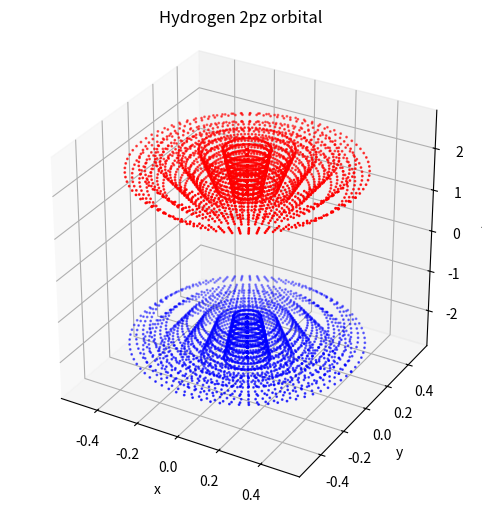

Generate this figure with matplotlib:
import numpy as np
import matplotlib.pyplot as plt
from mpl_toolkits.mplot3d import Axes3D

#  Define spherical coordinates first
n_points = 80
theta = np.linspace(0, np.pi, n_points)     # polar angle 0..π
phi = np.linspace(0, 2*np.pi, n_points)     # azimuthal angle 0..2π
r = np.linspace(0, 10, n_points)            # radial distance

theta, phi, r = np.meshgrid(theta, phi, r, indexing='ij')

# 2. Select an orbital ψ (hydrogen-like)  ψ -Gives us the wave function or the probablity of finding an electron
# Lets take. a0 = Bohr radius (et to 1 for simplicity)
a0 = 1.0

def R_1s(r):
    return 2*np.exp(-r/a0)

def R_2s(r):
    return (1/np.sqrt(2))* (1 - r/(2*a0))*np.exp(-r/(2*a0))

def R_2p(r):
    return (1/(2*np.sqrt(6)))* (r/a0)*np.exp(-r/(2*a0))

# Angular parts (spherical harmonics without full normalization constants)
def Y_00(theta, phi):
    return np.ones_like(theta)/(2*np.sqrt(np.pi))

def Y_10(theta, phi):
    return np.sqrt(3/(4*np.pi))*np.cos(theta)

def Y_11(theta, phi):
    return -np.sqrt(3/(8*np.pi))*np.sin(theta)*np.exp(1j*phi)  # complex

# Choose which orbital to plot ur wish
# For Example: 2pz orbital => R_2p * Y_10 (real)
psi = R_2p(r) * Y_10(theta, phi)

# Probability density and phase
psi_real = np.real(psi)
density = psi_real**2

# Next onvert spherical to cartesian for plotting 
x = r*np.sin(theta)*np.cos(phi)
y = r*np.sin(theta)*np.sin(phi)
z = r*np.cos(theta)

# Plot isosurface using scatter (simpler than true isosurface) isosurface is analogus to contour
fig = plt.figure(figsize=(8,6))
ax = fig.add_subplot(111, projection='3d')
ax.set_box_aspect([1,1,1])

# Choose an isovalue (just a visual cutoff)
mask = density > 0.005  
# tune for visibility more the value the more the probablity limit
# its like a filter you will understand when u change the values

# Color by sign of wavefunction usefull for understanding hybridisation
colors = np.where(psi_real[mask] > 0, 'red', 'blue')

ax.scatter(x[mask], y[mask], z[mask], c=colors, s=1)
ax.set_xlabel('x')
ax.set_ylabel('y')
ax.set_zlabel('z')
plt.title("Hydrogen 2pz orbital")
plt.show()

